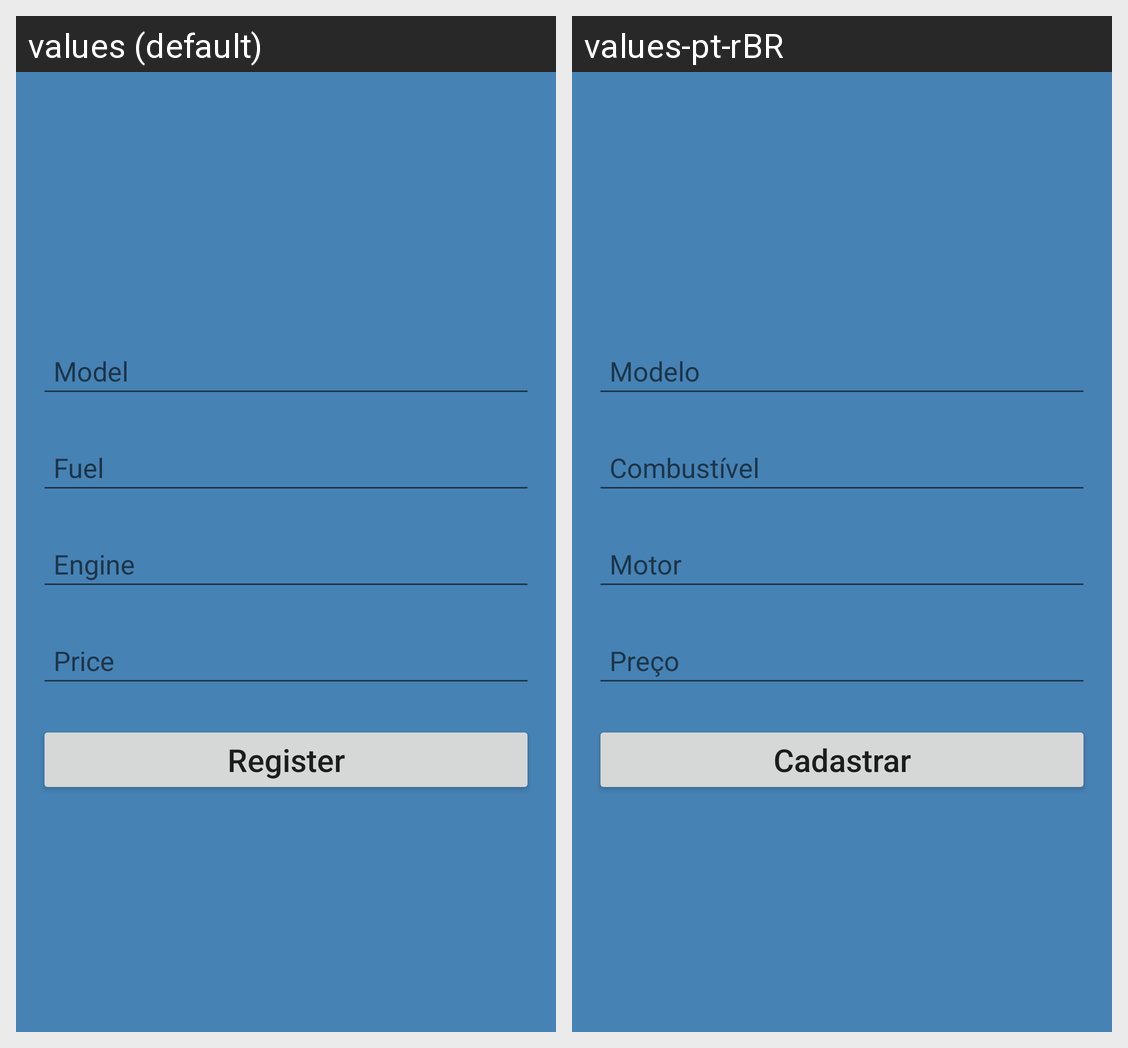

The Android screen above is rendered under two locales of the same app. Produce the string resources it draws, with the default and per-locale values.
Android screen res/layout/activity_register_car_screen.xml rendered under 2 locales, left to right: values (default), values-pt-rBR. Device: Nexus 5 (rendered at 1080×1920; each locale shown at half size, 540×960, under a caption strip naming it); theme AppTheme.
Strings drawn on this screen, with the default value and each locale's value (text and hints the layout hard-codes, and strings that could not be matched under every locale, appear in the picture but are not listed):

model
  values: Model
  values-pt-rBR: Modelo

fuel
  values: Fuel
  values-pt-rBR: Combustível

engine
  values: Engine
  values-pt-rBR: Motor

price
  values: Price
  values-pt-rBR: Preço

register
  values: Register
  values-pt-rBR: Cadastrar
